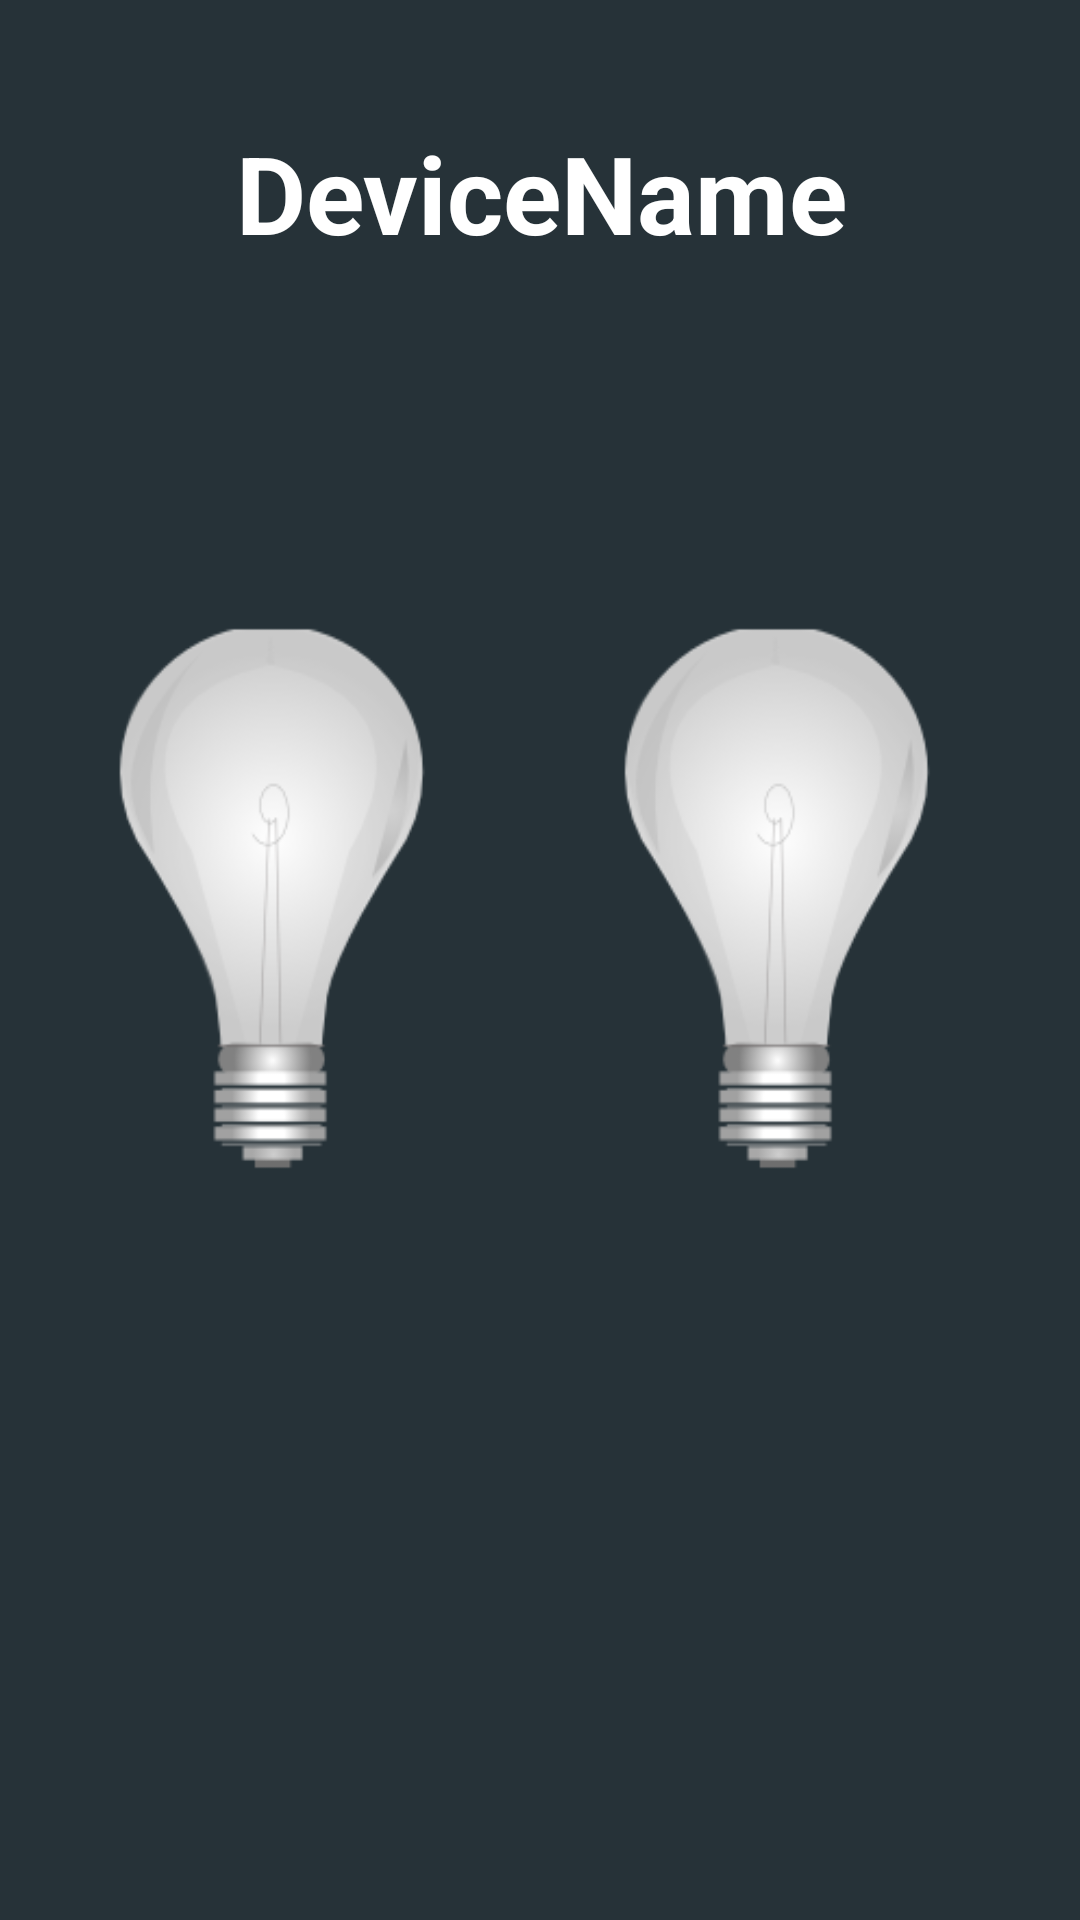

Write the Android layout XML for this screen, with the resource values it uses.
<!-- AndroidManifest.xml: application theme DarkTheme -->
<!-- res/layout/binarytwokeyswitch.xml -->
<android.support.constraint.ConstraintLayout xmlns:android="http://schemas.android.com/apk/res/android"
    xmlns:app="http://schemas.android.com/apk/res-auto"
    xmlns:tools="http://schemas.android.com/tools"
    android:id="@+id/RelativeLayout1"
    android:layout_width="match_parent"
    android:layout_height="match_parent"
    android:orientation="vertical">

    <TextView
        android:id="@+id/name"
        android:layout_width="990dp"
        android:layout_height="93dp"
        android:layout_marginTop="40dp"
        android:text="DeviceName"
        android:textAlignment="center"
        android:textColor="@color/white"
        android:textSize="36sp"
        android:textStyle="bold"
        app:layout_constraintEnd_toEndOf="parent"
        app:layout_constraintHorizontal_bias="0.5"
        app:layout_constraintStart_toStartOf="parent"
        app:layout_constraintTop_toTopOf="parent" />

    <ImageButton
        android:id="@+id/toggle1"
        android:layout_width="145dp"
        android:layout_height="181dp"
        android:layout_marginTop="76dp"
        android:background="@drawable/lampoff"
        android:clickable="true"
        android:focusable="true"
        android:onClick="onClick"
        app:layout_constraintEnd_toStartOf="@+id/toggle2"
        app:layout_constraintHorizontal_bias="0.5"
        app:layout_constraintStart_toStartOf="parent"
        app:layout_constraintTop_toBottomOf="@+id/name" />

    <ImageButton
        android:id="@+id/toggle2"
        android:layout_width="145dp"
        android:layout_height="181dp"
        android:layout_marginTop="76dp"
        android:background="@drawable/lampoff"
        android:clickable="true"
        android:focusable="true"
        android:onClick="onClick"
        app:layout_constraintEnd_toEndOf="parent"
        app:layout_constraintHorizontal_bias="0.5"
        app:layout_constraintStart_toEndOf="@+id/toggle1"
        app:layout_constraintTop_toBottomOf="@+id/name" />

</android.support.constraint.ConstraintLayout>
<!-- resources referenced by this layout -->
<resources>
  <color name="white">#fff</color>
  <!-- drawable lampoff: png bitmap (drawable, 10437 bytes) -->
  <style name="DarkTheme" parent="Theme.AppCompat.Light">
          <item name="colorPrimary">@color/colorPrimary</item>
          <item name="colorPrimaryDark">@color/colorPrimaryDark</item>
          <item name="android:textColorPrimary">@color/white</item>
          <item name="colorAccent">@color/colorAccent</item>
          <item name="android:color">@color/white</item>
          <item name="android:windowBackground">@color/colorPrimary</item>
          <item name="android:actionBarStyle">@color/colorPrimary</item>
          <item name="android:actionMenuTextColor">@color/white</item>
      </style>
  <color name="colorPrimary">#263238</color>
  <color name="colorPrimaryDark">#1f292e</color>
  <color name="colorAccent">#96a342</color>
</resources>
